Run: headless pygame with SDL's dummy video driver; simulated clock (each Clock.tick advances the game by its frame time, no real sleeping); random seed 0; keys injected as events and as key.get_pressed() state; no mouse input.
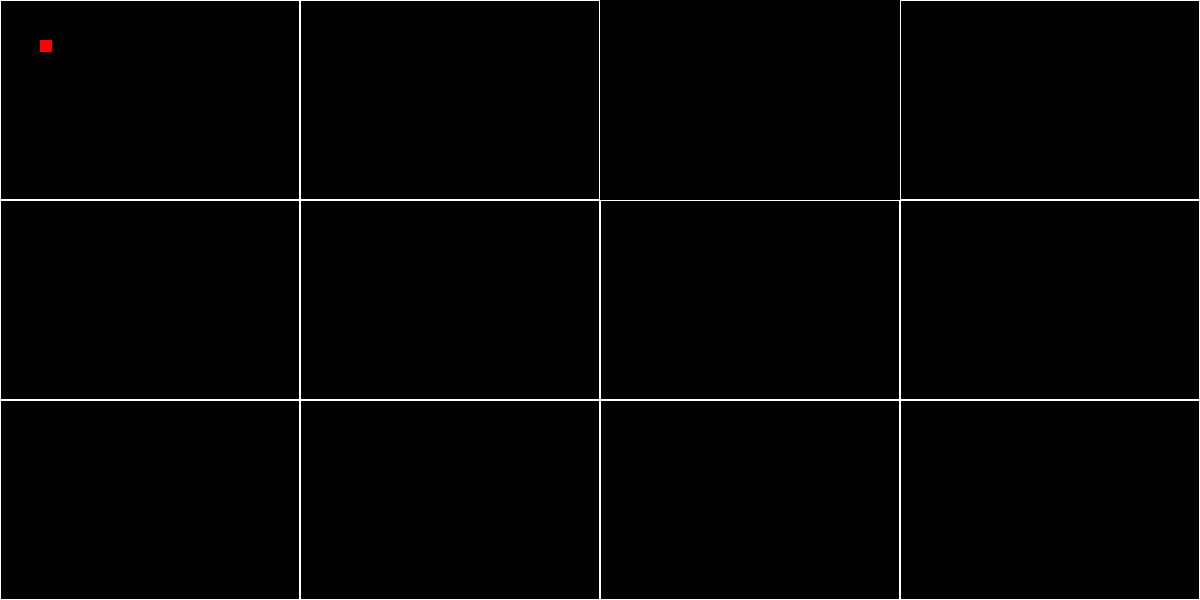
Frame 1 of 4 · flips 1–60 · no input
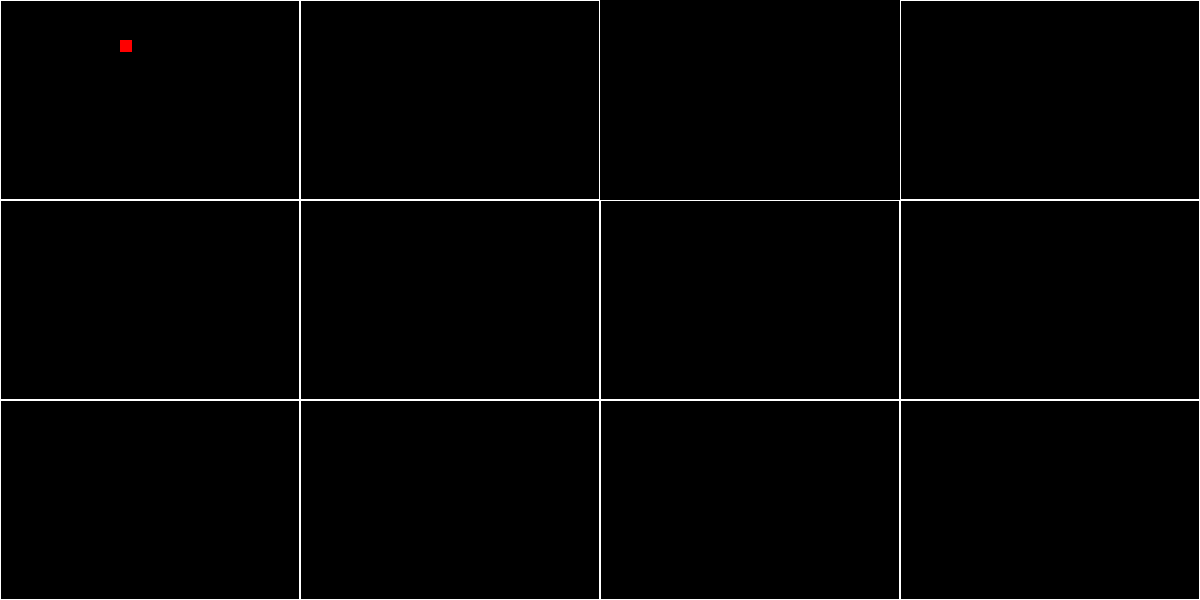
Frame 2 of 4 · flips 61–180 · tapped SPACE, RETURN · held RIGHT (→), D
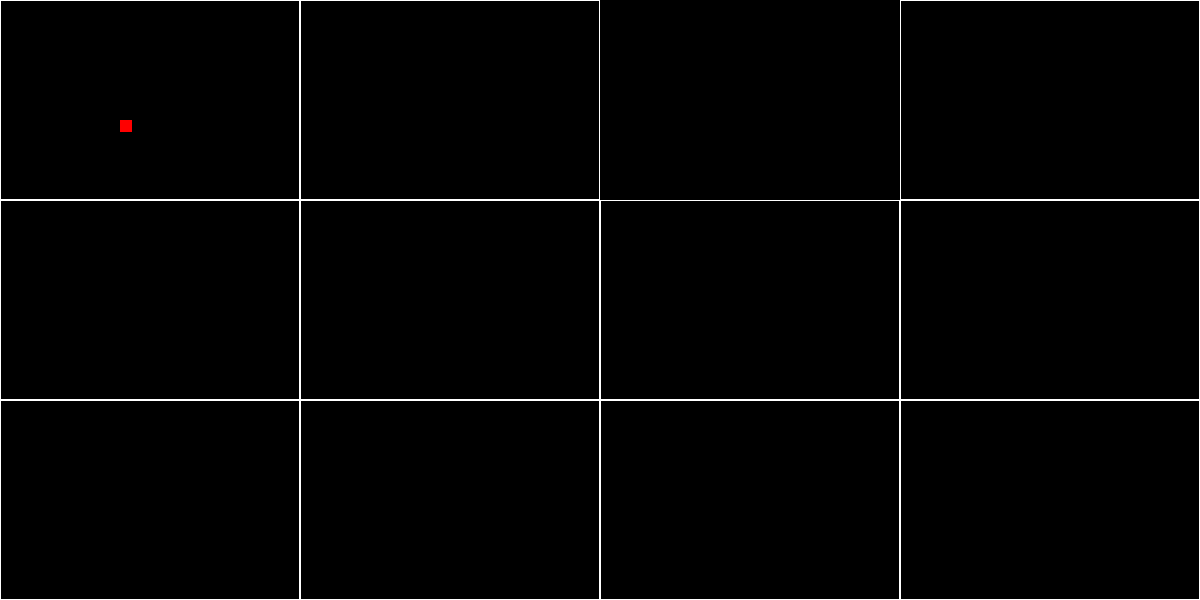
Frame 3 of 4 · flips 181–300 · held DOWN (↓), S
Frame 4 of 4 · flips 301–420 · held LEFT (←), A, UP (↑), W · screen same as frame 1, image omitted

The pygame program that drew these frames:

import random
import pygame
from pygame.locals import QUIT

# Adjust dimensions for the rooms to fit within the screen
ROOM_WIDTH = 300
ROOM_HEIGHT = 200
SCREEN_WIDTH = 1200
SCREEN_HEIGHT = 600

rooms = [[random.randint(0, 1), random.randint(0, 1), random.randint(0, 1), random.randint(0, 1)],
         [random.randint(0, 1), 1, 1, 1],
         [random.randint(0, 1), random.randint(0, 1), random.randint(0, 1), random.randint(0, 1)]
         ]


class Create_rooms:
    def __init__(self, rooms, screen):
        self.rooms = rooms
        self.screen = screen

    def create(self):
        for y, level in enumerate(self.rooms):
            for x, room in enumerate(level):
                if room:
                    pygame.draw.rect(self.screen, (255, 255, 255),
                                     (x * ROOM_WIDTH, y * ROOM_HEIGHT, ROOM_WIDTH, ROOM_HEIGHT), 1)


pygame.init()
screen = pygame.display.set_mode((SCREEN_WIDTH, SCREEN_HEIGHT))
clock = pygame.time.Clock()
rect = pygame.Rect(40, 40, 12, 12)

running = True
while running:
    for event in pygame.event.get():
        if event.type == QUIT:
            running = False
        if event.type == pygame.KEYDOWN:
            if event.key == pygame.K_LEFT:
                rect.move_ip(-40, 0)
            elif event.key == pygame.K_RIGHT:
                rect.move_ip(40, 0)
            elif event.key == pygame.K_UP:
                rect.move_ip(0, -40)
            elif event.key == pygame.K_DOWN:
                rect.move_ip(0, 40)
            elif event.key == pygame.K_a:
                rect.move_ip(-40, 0)
            elif event.key == pygame.K_d:
                rect.move_ip(40, 0)
            elif event.key == pygame.K_w:
                rect.move_ip(0, -40)
            elif event.key == pygame.K_s:
                rect.move_ip(0, 40)

    screen.fill((0, 0, 0))  # Fill the screen with black before drawing anything
    Create_rooms(rooms, screen).create()
    pygame.draw.rect(screen, (255, 0, 0), rect, 0)
    pygame.display.flip()  # Update the display to show changes
    clock.tick(24)

pygame.quit()
print(rooms)
